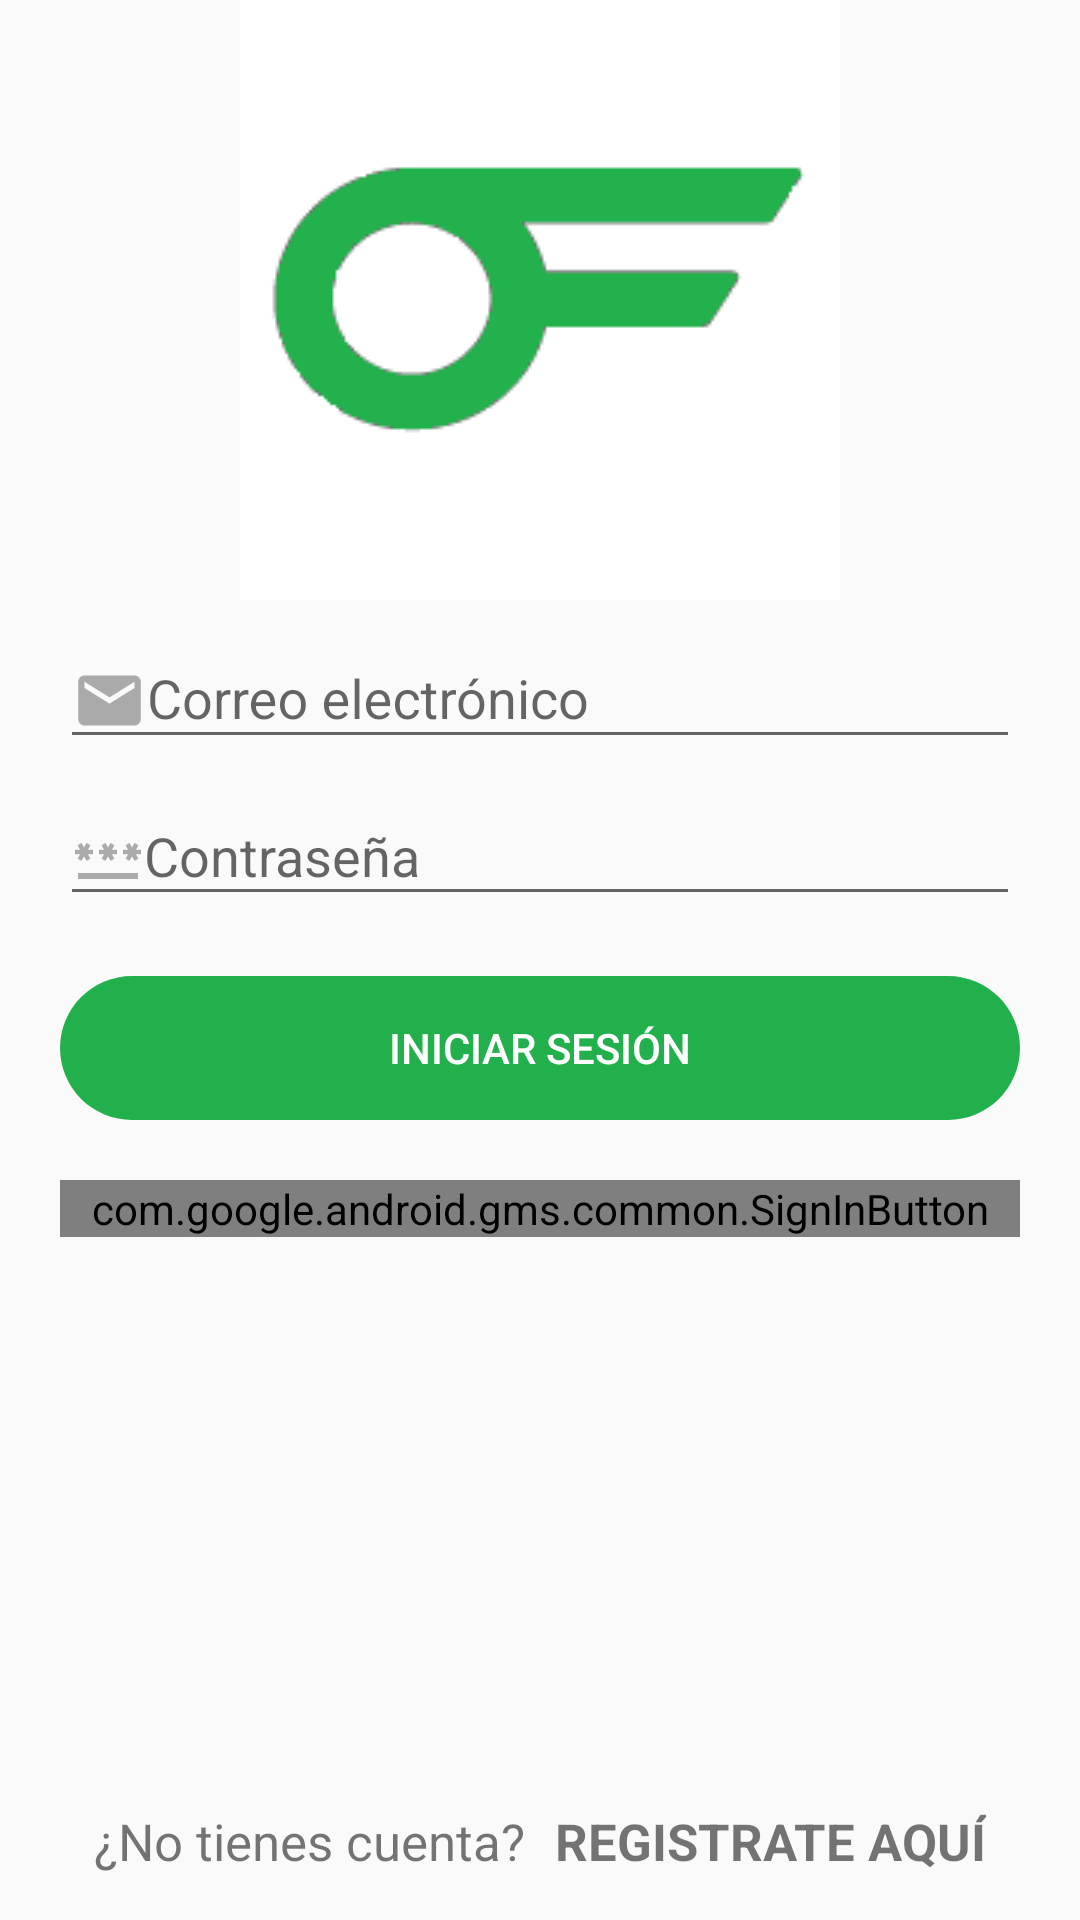

Android layout source for this screen:
<!-- AndroidManifest.xml: application theme Theme.AppEan -->
<!-- res/layout/activity_main.xml -->
<?xml version="1.0" encoding="utf-8"?>
<androidx.coordinatorlayout.widget.CoordinatorLayout
    xmlns:android="http://schemas.android.com/apk/res/android"
    xmlns:app="http://schemas.android.com/apk/res-auto"
    xmlns:tools="http://schemas.android.com/tools"
    android:layout_width="match_parent"
    android:layout_height="match_parent"
    android:fitsSystemWindows="true"
    tools:context=".activities.MainActivity">

    <LinearLayout
        android:layout_width="match_parent"
        android:layout_height="match_parent"
        android:orientation="vertical" >

        <ImageView
            android:layout_width="200dp"
            android:layout_height="200dp"
            android:src="@drawable/ellogo"
            android:layout_gravity="center"/>
        <com.google.android.material.textfield.TextInputLayout
            android:layout_width="match_parent"
            android:layout_height="wrap_content"
            >

            <com.google.android.material.textfield.TextInputEditText
                android:id="@+id/ti_et_correo"
                android:layout_width="match_parent"
                android:layout_height="wrap_content"
                android:hint="Correo electrónico"
                android:inputType="textEmailAddress"
                android:layout_marginTop="20dp"
                android:layout_marginLeft="20dp"
                android:layout_marginRight="20dp"
                android:drawableLeft="@drawable/ic_baseline_mail_24"/>
        </com.google.android.material.textfield.TextInputLayout>

        <com.google.android.material.textfield.TextInputLayout
            android:layout_width="match_parent"
            android:layout_height="wrap_content"
            >

            <com.google.android.material.textfield.TextInputEditText
                android:id="@+id/ti_et_password"
                android:layout_width="match_parent"
                android:layout_height="wrap_content"
                android:hint="Contraseña"
                android:inputType="textPassword"
                android:layout_marginTop="20dp"
                android:layout_marginLeft="20dp"
                android:layout_marginRight="20dp"
                android:drawableLeft="@drawable/ic_baseline_password_24"/>
        </com.google.android.material.textfield.TextInputLayout>

        <Button
            android:id="@+id/btn_inSesion"
            android:layout_width="match_parent"
            android:layout_height="wrap_content"
            android:text="INICIAR SESIÓN"
            android:background="@drawable/rounded_button"
            android:backgroundTint="@color/verde"
            android:textColor="@color/white"
            android:layout_marginTop="20dp"
            android:layout_marginLeft="20dp"
            android:layout_marginRight="20dp"/>

        <com.google.android.gms.common.SignInButton
            android:id="@+id/btn_loginGoogle"
            android:layout_width="match_parent"
            android:layout_height="wrap_content"
            android:layout_marginTop="20dp"
            android:layout_marginLeft="20dp"
            android:layout_marginRight="20dp"/>

    </LinearLayout>
    <LinearLayout
        android:layout_width="match_parent"
        android:layout_height="wrap_content"
        android:orientation="horizontal"
        android:gravity="center"
        android:layout_gravity="bottom"
        android:layout_marginBottom="10dp">

        <TextView
            android:layout_width="wrap_content"
            android:layout_height="wrap_content"
            android:text="¿No tienes cuenta?"
            android:textSize="17sp"
            android:layout_margin="5dp"/>

        <TextView
            android:id="@+id/tv_register"
            android:layout_width="wrap_content"
            android:layout_height="wrap_content"
            android:text="REGISTRATE AQUÍ"
            android:layout_margin="5dp"
            android:textSize="17sp"
            android:textStyle="bold"
            />

    </LinearLayout>
</androidx.coordinatorlayout.widget.CoordinatorLayout>
<!-- resources referenced by this layout -->
<resources>
  <color name="verde">#22B04C</color>
  <color name="white">#FFFFFFFF</color>
  <!-- drawable ellogo: png bitmap (drawable, 2604 bytes) -->
  <!-- drawable ic_baseline_mail_24 (drawable) -->
  <vector android:height="25dp" android:tint="@color/gris"
      android:viewportHeight="24" android:viewportWidth="24"
      android:width="25dp" xmlns:android="http://schemas.android.com/apk/res/android"
      >
      <path android:fillColor="@android:color/white" android:pathData="M20,4L4,4c-1.1,0 -1.99,0.9 -1.99,2L2,18c0,1.1 0.9,2 2,2h16c1.1,0 2,-0.9 2,-2L22,6c0,-1.1 -0.9,-2 -2,-2zM20,8l-8,5 -8,-5L4,6l8,5 8,-5v2z"/>
  </vector>
  <!-- drawable ic_baseline_password_24 (drawable) -->
  <vector
      android:height="24dp"
      android:tint="@color/gris"
      android:viewportHeight="24"
      android:viewportWidth="24"
      android:width="24dp"
      xmlns:android="http://schemas.android.com/apk/res/android">
      <path
          android:fillColor="@android:color/white"
          android:pathData="M2,17h20v2H2V17zM3.15,12.95L4,11.47l0.85,1.48l1.3,-0.75L5.3,10.72H7v-1.5H5.3l0.85,-1.47L4.85,7L4,8.47L3.15,7l-1.3,0.75L2.7,9.22H1v1.5h1.7L1.85,12.2L3.15,12.95zM9.85,12.2l1.3,0.75L12,11.47l0.85,1.48l1.3,-0.75l-0.85,-1.48H15v-1.5h-1.7l0.85,-1.47L12.85,7L12,8.47L11.15,7l-1.3,0.75l0.85,1.47H9v1.5h1.7L9.85,12.2zM23,9.22h-1.7l0.85,-1.47L20.85,7L20,8.47L19.15,7l-1.3,0.75l0.85,1.47H17v1.5h1.7l-0.85,1.48l1.3,0.75L20,11.47l0.85,1.48l1.3,-0.75l-0.85,-1.48H23V9.22z"/>
  </vector>
  <!-- drawable rounded_button (drawable) -->
  <?xml version="1.0" encoding="utf-8"?>
  <shape xmlns:android="http://schemas.android.com/apk/res/android"
      android:shape="rectangle" android:padding="10dp">
      <corners android:radius="30dp"/>
  </shape>
  <style name="Theme.AppEan" parent="Theme.AppCompat.Light.NoActionBar">
          
          <item name="colorPrimary">@color/white</item>
          <item name="colorPrimaryDark">@color/verde</item>
          <item name="colorAccent">@color/verde</item>
          
      </style>
  <color name="gris">@android:color/darker_gray</color>
</resources>
